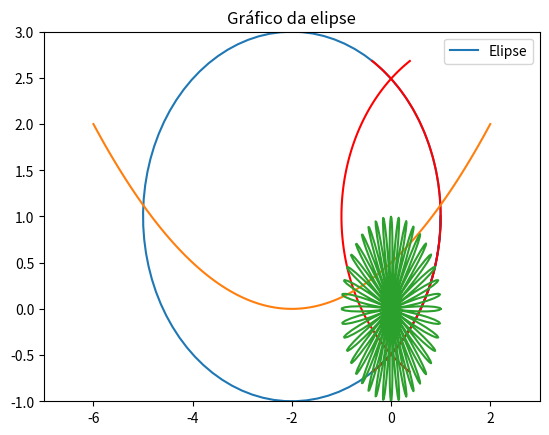

This figure's Python source:
import numpy as np
import matplotlib.pyplot as plt

# Declarando vetor u
vetor_u = np.array([1, -2, 0])

# Declarando vetor v
vetor_v = np.array([0, 2, 2])

# Declarando o vetor w
vetor_w = np.array([1, 2, -1])

# Soma de vetores
soma_vetores = vetor_u + vetor_v
print("Soma dos vetores u e v: ", soma_vetores)

# Multiplicaçao de vetor com escalar
multiplicacao_escalar = 7 * vetor_u
print("Multiplicação do vetor u por 7: ", multiplicacao_escalar)

# Produto escalar de u com v
produto_escalar = np.dot(vetor_u, vetor_v)
print("Produto escalar de u e v: ", produto_escalar)

# Produto vetorial de u com v
produto_vetorial = np.cross(vetor_u, vetor_v)
print("Produto vetorial de u e v: ", produto_vetorial)

# Produto misto de u, v e w
produto_misto = np.linalg.det([
    vetor_u, vetor_v, vetor_w])
print("Produto misto de u, v e w: ", produto_misto)

# Fazendo gráficos de vetores em python, grafico 1
a, b, x0, y0 = 3, 2, -2, 1

#Variações do parâmetro t
t = np.linspace(-1, 2 * np.pi, 100)

# Equações paramétricas
x = a * np.cos(t) + x0
y = b * np.sin(t) + y0

# Fazendo o gráfico
plt.plot(x, y, label='Elipse')
plt.title('Gráfico da elipse')

# Adicionar legenda
plt.legend()

# Variação dos eixos
plt.axis([-6, 2, -2, 5])

# Mostrar o gráfico
plt.show()

# Fazendo gráficos de vetores em python, grafico 2
a, b, x0, y0 = 3, 2, -2, 1

#Variações do parâmetro t
t = np.linspace(-1, 1, 100)

# Equações paramétricas
x = a * np.cos(t) + x0
y = b * np.sin(t) + y0

# Fazendo o gráfico
plt.plot(x, y, color = 'red')
plt.plot(-x, y, color = 'red')
plt.title('Gráfico da elipse')

# Adicionar legenda
plt.legend()

# Variação dos eixos
plt.axis([-5, 5, -2, 4])

# Mostrar o gráfico
plt.show()

# Fazendo gráficos de vetores em python, grafico de uma parabola
p, x0, y0 = 2, -2, 1

#Variações do parâmetro t
t = np.linspace(-4, 4, 100)

# Equações paramétricas
x = t + x0
y = ( 1 / (4 * p) ) *t ** 2

# Fazendo o gráfico
plt.plot(x, y)

# Variação dos eixos
plt.axis([-7, 3, -1, 3])

# Mostrar o gráfico
plt.show()


# Construindo gráficos polares

# Constante
n = 20

# Variação do paramettro t
t = np.linspace(0, 2 * np.pi, 500)

# Paramétricas em coordenadas polares
theta = t
r = np.cos(n * t)

# Paramétricas em coordenadas cartesianas
x = r * np.cos(theta)
y = r * np.sin(theta)

# Fazendo o gráfico
plt.plot(x, y)
plt.show()

# Resolvendo sistemas de equações lineares
A = np.array([[2, -1], [-1, 2]])
B = np.array([3, 0])

# Resolver o sistema
solucao = np.linalg.solve(A, B)

# Exibir a solução
print(f"Solução: x = {solucao[0]}, y = {solucao[1]}")


# Definição das matrizes
A = np.array([[2, 1],
              [1, 3],
              [0, 1]])

B = np.array([[0, 3, 0],
              [4, 1, 1]])

# Multiplicação de matrizes
AB = np.dot(A, B)

print(AB)

# Verificando o tipo de matriz
def matriz_quadrada(matriz):
    return matriz.shape[0] == matriz.shape[1]

def matriz_nula(matriz):
    return np.all(matriz == 0)

def matriz_identidade(matriz):
    return matriz_quadrada(matriz) and np.all(matriz == np.eye(matriz.shape[0]))

def matriz_simetrica(matriz):
    return matriz_quadrada(matriz) and np.all(matriz == matriz.T)

# Exemplo de matrizes
a = np.array([[1, 2, 3], [2, 4, 5], [3, 5, 6]])  # Simétrica
b = np.array([[1, 0, 0], [0, 1, 0], [0, 0, 1]])  # Identidade
c = np.zeros((3, 3))  # Nula
d = np.array([[1, 2], [3, 4]])  # Quadrada, mas não simétrica nem identidade

# Testando as funções
print("A é quadrada?", matriz_quadrada(a))
print("B é identidade?", matriz_identidade(b))
print("C é nula?", matriz_nula(c))
print("A é simétrica?", matriz_simetrica(a))

# Transposição de matrizes
A = np.array([[2, 3, 5],
              [3, 1, -1],
              [0, 0, 3]])

B = np.array([[0, 2, 2],
              [1, -1, 5],
              [5, -1, 0]])

### Exemplo:
transposta = A.T
print("Transposta de A:\n", transposta)